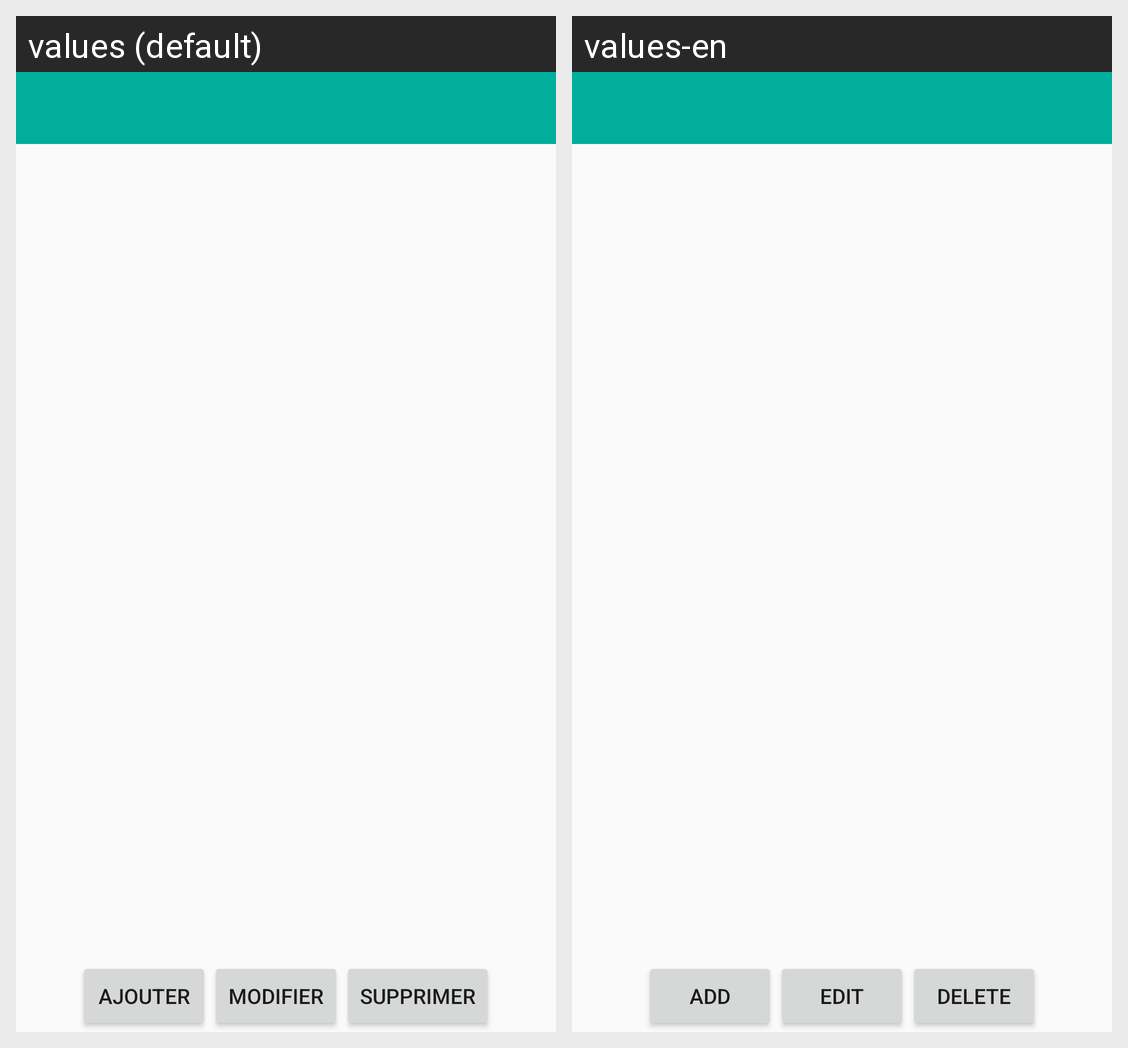

Here is an Android app screen in its default locale and in the app's own translations. Write out the translated-string differences for the strings that appear on this screen.
Android screen res/layout/fragment_timetable.xml rendered under 2 locales, left to right: values (default), values-en. Device: Nexus 5 (rendered at 1080×1920; each locale shown at half size, 540×960, under a caption strip naming it); theme AppTheme.
Strings drawn on this screen, with the default value and each locale's value (text and hints the layout hard-codes, and strings that could not be matched under every locale, appear in the picture but are not listed):

button_add
  values: Ajouter
  values-en: Add

button_edit
  values: Modifier
  values-en: Edit

button_delete
  values: Supprimer
  values-en: Delete
